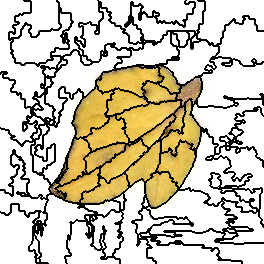

The data file committed next to this chart (first rows):
8, 8, 8, 8, 8, 8, 8, 8, 8, 8, 8, 8, 8, 8, 8, 8, 8, 8, 8, 8, 8, 8, 8, 8
8, 8, 8, 8, 8, 8, 8, 8, 8, 8, 8, 8, 8, 8, 8, 8, 8, 8, 8, 8, 8, 8, 8, 8
8, 8, 8, 8, 8, 8, 8, 8, 8, 8, 8, 8, 8, 8, 8, 8, 8, 8, 8, 8, 8, 8, 8, 8
8, 8, 8, 8, 8, 8, 8, 8, 8, 8, 8, 8, 8, 8, 8, 8, 8, 8, 8, 8, 8, 8, 8, 8
8, 8, 8, 8, 8, 8, 8, 8, 8, 8, 8, 8, 8, 8, 8, 8, 8, 8, 8, 8, 8, 8, 8, 8
8, 8, 8, 8, 8, 8, 8, 8, 8, 8, 8, 8, 8, 8, 8, 8, 8, 8, 8, 8, 8, 8, 8, 8
8, 8, 8, 8, 8, 8, 8, 8, 8, 8, 8, 8, 8, 8, 8, 8, 8, 8, 8, 8, 8, 8, 8, 8
8, 8, 8, 8, 8, 8, 8, 8, 8, 8, 8, 8, 8, 8, 8, 8, 8, 8, 8, 8, 8, 8, 8, 8
8, 8, 8, 8, 8, 8, 8, 8, 8, 8, 8, 8, 8, 8, 8, 8, 8, 8, 8, 8, 8, 8, 8, 8
8, 8, 8, 8, 8, 8, 8, 8, 8, 8, 8, 8, 8, 8, 8, 8, 8, 8, 8, 8, 8, 8, 8, 8
8, 8, 8, 8, 8, 8, 8, 8, 8, 8, 8, 8, 8, 8, 8, 8, 8, 8, 8, 8, 8, 8, 8, 8
8, 8, 8, 8, 8, 8, 8, 8, 8, 8, 8, 8, 8, 8, 8, 8, 8, 8, 8, 8, 8, 8, 8, 8
8, 8, 8, 8, 8, 8, 8, 8, 8, 8, 8, 8, 8, 8, 8, 8, 8, 8, 8, 8, 8, 8, 8, 8
8, 8, 8, 8, 8, 8, 8, 8, 8, 8, 8, 8, 8, 8, 8, 8, 8, 8, 8, 8, 8, 8, 8, 0
8, 8, 8, 8, 8, 8, 8, 8, 8, 8, 8, 8, 8, 8, 8, 8, 8, 8, 8, 0, 0, 8, 8, 0
8, 8, 8, 8, 8, 8, 8, 8, 8, 8, 8, 8, 8, 8, 8, 8, 8, 8, 8, 0, 0, 0, 0, 0
8, 8, 8, 8, 8, 8, 8, 8, 8, 8, 8, 8, 8, 8, 8, 0, 0, 0, 0, 0, 0, 0, 0, 0
8, 8, 8, 8, 8, 8, 8, 8, 8, 8, 8, 8, 8, 8, 8, 0, 0, 0, 0, 0, 0, 0, 0, 0
8, 8, 8, 8, 8, 8, 8, 8, 8, 8, 8, 8, 8, 8, 8, 0, 0, 0, 0, 0, 0, 0, 0, 0
8, 8, 8, 8, 8, 8, 8, 8, 8, 8, 8, 8, 8, 8, 8, 0, 0, 0, 0, 0, 0, 0, 0, 0
8, 8, 8, 8, 8, 8, 8, 8, 8, 8, 8, 8, 8, 8, 8, 0, 0, 0, 0, 0, 0, 0, 0, 0
8, 8, 8, 8, 8, 8, 8, 8, 8, 8, 8, 8, 8, 8, 8, 0, 0, 0, 0, 0, 0, 0, 0, 0
8, 8, 8, 8, 8, 8, 8, 8, 8, 8, 8, 8, 8, 8, 8, 8, 8, 8, 8, 0, 0, 0, 0, 0
8, 8, 8, 8, 8, 8, 8, 8, 8, 8, 8, 8, 8, 8, 8, 8, 8, 8, 8, 0, 0, 0, 0, 0
8, 8, 8, 8, 8, 8, 8, 8, 8, 8, 8, 8, 8, 8, 8, 8, 8, 0, 0, 0, 0, 0, 0, 0
8, 8, 8, 8, 8, 8, 8, 8, 8, 8, 8, 8, 8, 0, 0, 0, 0, 0, 0, 0, 0, 0, 0, 0
8, 8, 8, 8, 8, 8, 8, 8, 8, 8, 8, 8, 8, 0, 0, 0, 0, 0, 0, 0, 0, 0, 0, 5
8, 8, 8, 8, 8, 8, 8, 8, 8, 8, 8, 8, 8, 0, 0, 0, 0, 0, 0, 0, 0, 0, 0, 5
8, 8, 8, 8, 8, 8, 8, 8, 8, 8, 8, 8, 8, 8, 8, 0, 0, 0, 0, 0, 0, 0, 0, 5
8, 8, 8, 8, 8, 8, 8, 8, 8, 8, 8, 8, 8, 8, 8, 0, 0, 0, 0, 0, 0, 5, 5, 5
8, 8, 8, 8, 8, 8, 8, 8, 8, 8, 8, 8, 8, 8, 8, 0, 0, 0, 0, 0, 0, 5, 5, 5
8, 8, 8, 8, 8, 8, 8, 8, 8, 8, 8, 8, 8, 8, 8, 0, 0, 0, 0, 0, 0, 5, 5, 5
8, 8, 8, 8, 8, 8, 8, 8, 8, 0, 0, 0, 0, 8, 8, 0, 0, 0, 0, 0, 0, 5, 5, 5
8, 8, 8, 8, 8, 8, 8, 8, 8, 0, 0, 0, 0, 8, 8, 0, 0, 0, 0, 0, 0, 5, 5, 5
8, 8, 8, 8, 8, 8, 8, 8, 8, 0, 0, 0, 0, 0, 0, 0, 0, 0, 0, 0, 0, 5, 5, 5
8, 8, 8, 8, 8, 8, 8, 8, 8, 0, 0, 0, 0, 0, 0, 0, 0, 0, 0, 0, 0, 5, 5, 5
8, 8, 8, 8, 8, 8, 8, 8, 8, 0, 0, 0, 0, 0, 0, 0, 0, 0, 0, 5, 5, 5, 5, 5
8, 8, 8, 8, 8, 8, 8, 8, 8, 0, 0, 0, 0, 0, 0, 0, 0, 0, 0, 5, 5, 5, 5, 5
8, 8, 8, 8, 8, 8, 8, 8, 8, 0, 0, 8, 8, 5, 5, 5, 5, 5, 5, 5, 5, 5, 5, 5
8, 8, 8, 8, 8, 8, 8, 8, 8, 0, 0, 8, 8, 5, 5, 5, 5, 5, 5, 5, 5, 5, 5, 5
8, 8, 8, 8, 8, 8, 8, 8, 8, 8, 8, 8, 8, 5, 5, 5, 5, 5, 5, 5, 5, 5, 5, 5
8, 8, 8, 8, 8, 8, 8, 8, 8, 8, 8, 8, 8, 5, 5, 5, 5, 5, 5, 5, 5, 5, 5, 5
8, 8, 8, 8, 8, 8, 8, 8, 8, 8, 8, 5, 5, 5, 5, 5, 5, 5, 5, 5, 5, 5, 5, 5
8, 8, 8, 8, 8, 8, 8, 8, 8, 8, 8, 5, 5, 5, 5, 5, 5, 5, 5, 5, 5, 5, 5, 5
8, 8, 8, 8, 8, 8, 8, 8, 8, 8, 8, 5, 5, 5, 5, 5, 5, 5, 5, 5, 5, 5, 5, 5
8, 8, 8, 8, 8, 8, 8, 8, 8, 8, 8, 5, 5, 5, 5, 5, 5, 5, 5, 5, 5, 5, 5, 5
8, 8, 8, 8, 8, 8, 8, 8, 8, 8, 8, 5, 5, 5, 5, 5, 5, 5, 5, 5, 5, 5, 5, 5
8, 8, 8, 8, 8, 8, 8, 8, 8, 8, 8, 5, 5, 5, 5, 5, 5, 5, 5, 5, 5, 5, 5, 5
8, 8, 8, 8, 8, 8, 8, 8, 8, 8, 8, 5, 5, 5, 5, 5, 5, 5, 5, 5, 5, 5, 5, 5
8, 8, 8, 8, 8, 8, 8, 8, 8, 8, 8, 5, 5, 5, 5, 5, 5, 5, 5, 5, 5, 5, 5, 5
8, 8, 8, 8, 8, 8, 8, 8, 8, 8, 8, 8, 8, 5, 5, 5, 5, 5, 5, 5, 5, 5, 5, 5
8, 8, 8, 8, 8, 8, 8, 8, 8, 8, 8, 8, 8, 5, 5, 5, 5, 5, 5, 5, 5, 5, 5, 5
8, 8, 8, 8, 8, 8, 8, 8, 8, 8, 8, 5, 5, 5, 5, 5, 5, 5, 5, 5, 5, 5, 5, 5
8, 8, 8, 8, 8, 8, 8, 8, 8, 8, 8, 5, 5, 5, 5, 5, 5, 5, 5, 5, 5, 5, 5, 5
8, 8, 8, 8, 8, 8, 8, 8, 8, 8, 8, 8, 8, 5, 5, 5, 5, 5, 5, 5, 5, 5, 5, 5
8, 8, 8, 8, 8, 8, 8, 8, 8, 8, 8, 8, 8, 5, 5, 5, 5, 5, 5, 5, 5, 5, 5, 5
8, 8, 8, 8, 8, 8, 8, 8, 8, 8, 8, 8, 8, 5, 5, 5, 5, 5, 5, 5, 5, 5, 5, 5
8, 8, 8, 8, 8, 8, 8, 8, 8, 8, 8, 8, 8, 5, 5, 5, 5, 5, 5, 5, 5, 5, 5, 5
8, 8, 8, 8, 8, 8, 8, 8, 8, 8, 8, 8, 8, 8, 8, 5, 5, 5, 5, 5, 5, 5, 5, 5
8, 8, 8, 8, 8, 8, 8, 8, 8, 8, 8, 8, 8, 8, 8, 5, 5, 5, 5, 5, 5, 5, 5, 5
8, 8, 8, 8, 8, 8, 8, 8, 8, 8, 8, 8, 8, 8, 8, 5, 5, 5, 5, 5, 5, 5, 5, 5
... 203 more rows
